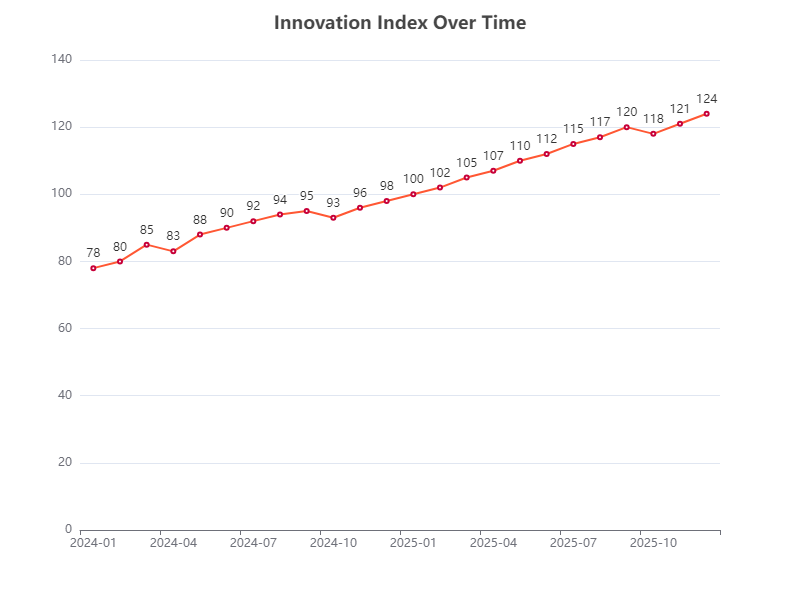

Data behind this chart, as committed beside it:
Date, Innovation Index
2024-01, 78
2024-02, 80
2024-03, 85
2024-04, 83
2024-05, 88
2024-06, 90
2024-07, 92
2024-08, 94
2024-09, 95
2024-10, 93
2024-11, 96
2024-12, 98
2025-01, 100
2025-02, 102
2025-03, 105
2025-04, 107
2025-05, 110
2025-06, 112
2025-07, 115
2025-08, 117
2025-09, 120
2025-10, 118
2025-11, 121
2025-12, 124
